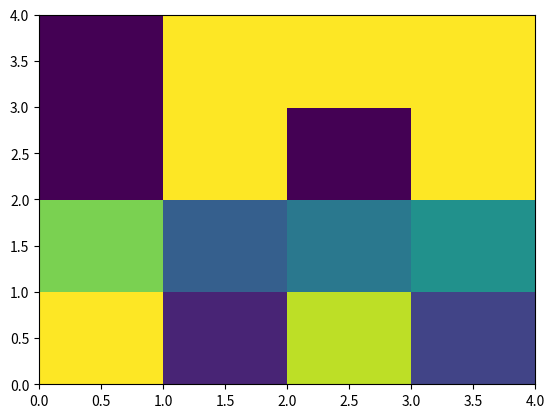

Source code (Python): (Note: this script raises an exception after producing the figure.)
import numpy as np
import matplotlib as mpl
import matplotlib.pyplot as plt

a  = np.arange(5)
b = np.arange(5)

x = np.array([[1,0.1,0.9,0.2],[0.8,0.3,0.4,0.5],[0,1,0,1],[0,1,1,1]])

plt.clf()
plt.pcolor(a,b,x)
cmap = plt.cm(gray)
plt.show()

